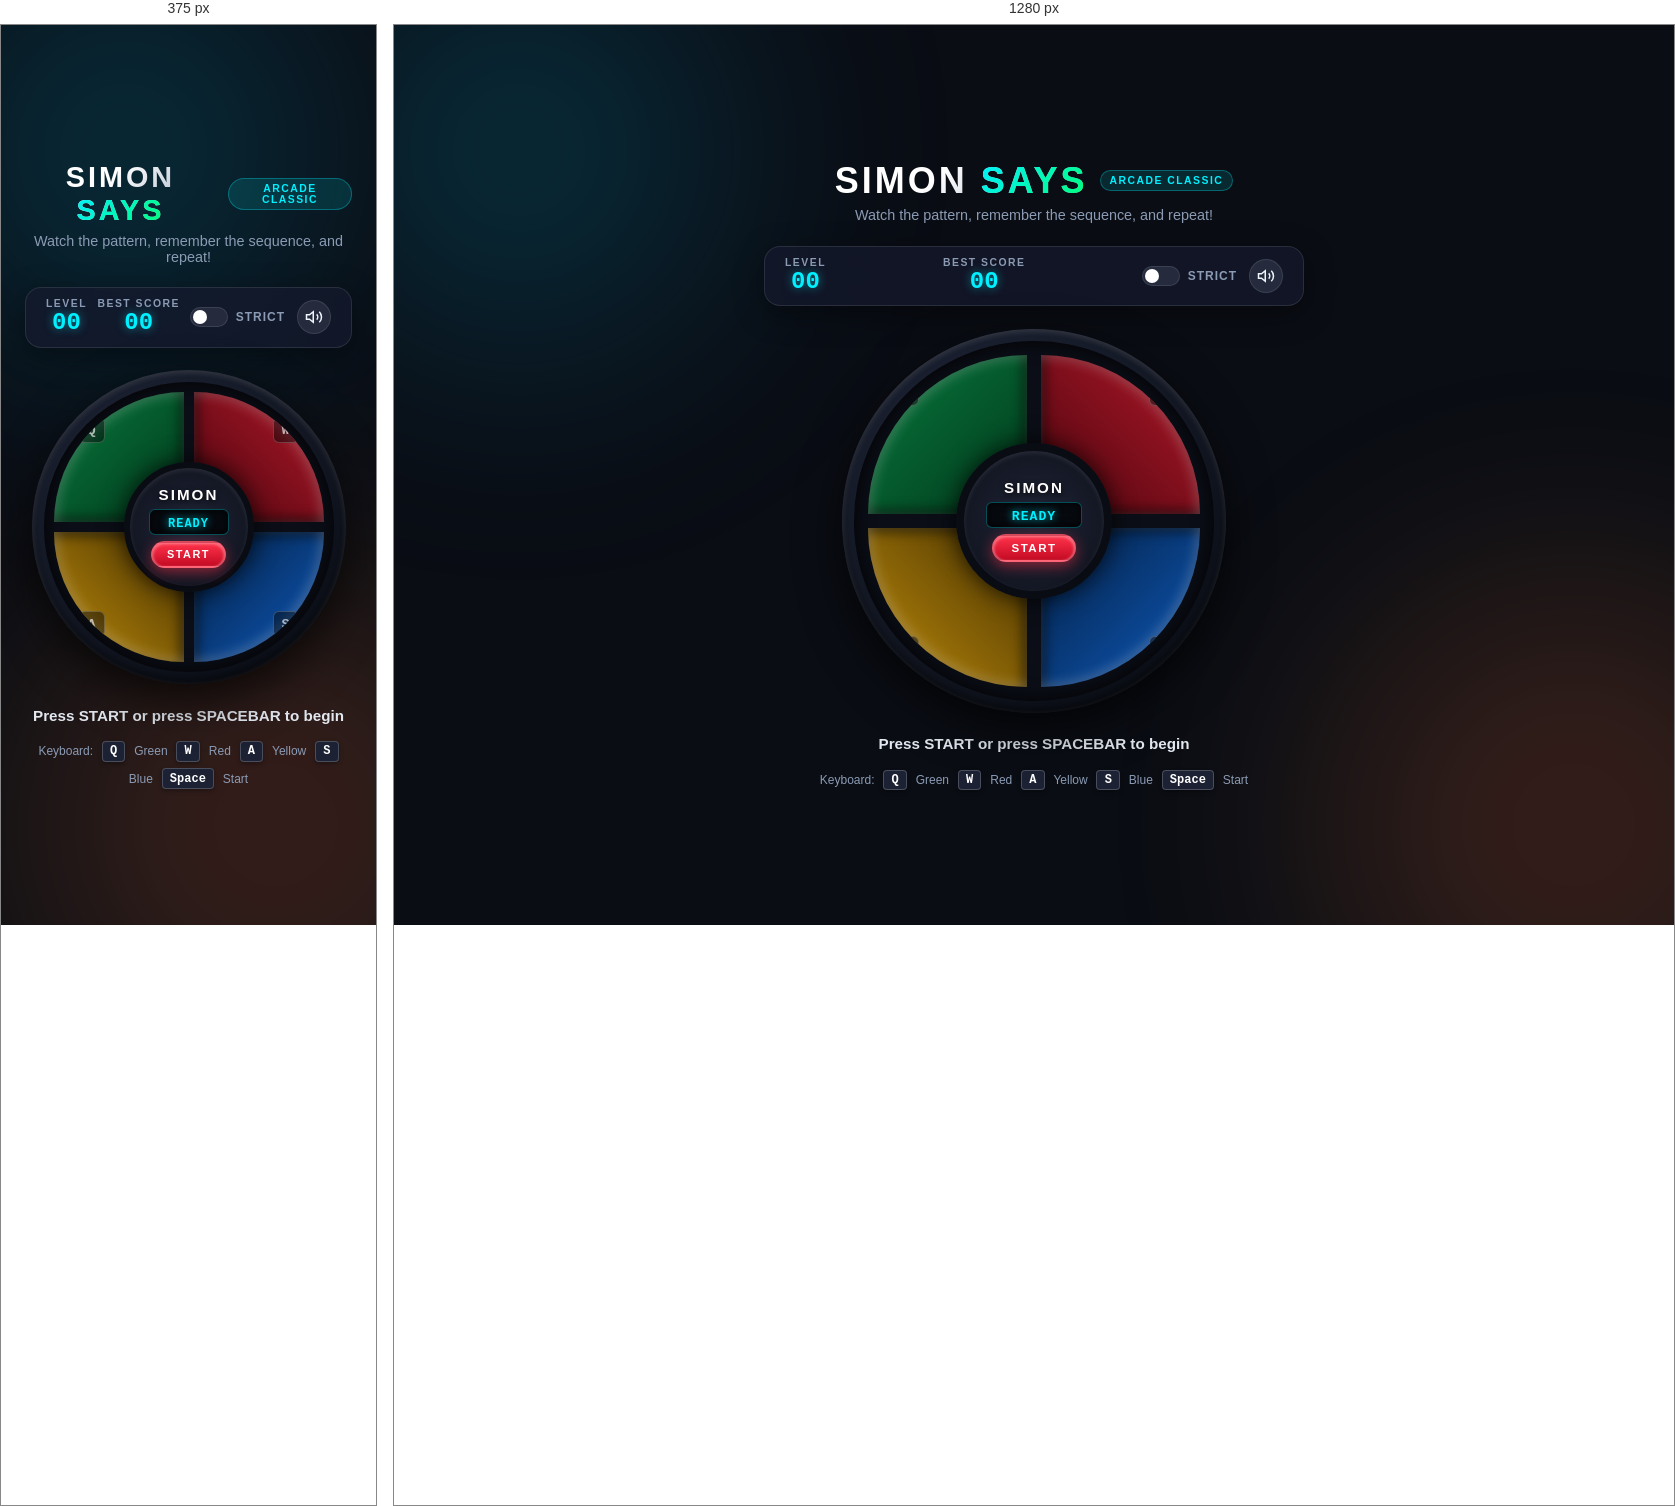
Rendered at 375 px and 1280 px, left to right.

<!-- file: index.html -->
<!DOCTYPE html>
<html lang="en">
<head>
  <meta charset="UTF-8">
  <meta name="viewport" content="width=device-width, initial-scale=1.0">
  <title>Simon Says - Classic Memory Game</title>
  <meta name="description" content="A classic Simon Says memory sequence game built with HTML, CSS, and Vanilla JavaScript with synthesized retro audio and neon visual effects.">
  <link rel="preconnect" href="https://fonts.googleapis.com">
  <link rel="preconnect" href="https://fonts.gstatic.com" crossorigin>
  <link href="https://fonts.googleapis.com/css2?family=Outfit:wght@400;600;700;800&family=Share+Tech+Mono&display=swap" rel="stylesheet">
  <link rel="stylesheet" href="style.css">
</head>
<body>
  <div class="background-glow">
    <div class="glow-orb orb-1"></div>
    <div class="glow-orb orb-2"></div>
  </div>

  <main class="game-container">
    <!-- Header -->
    <header class="game-header">
      <div class="title-wrap">
        <h1 class="game-title">SIMON <span class="accent-text">SAYS</span></h1>
        <span class="badge">ARCADE CLASSIC</span>
      </div>
      <p class="subtitle">Watch the pattern, remember the sequence, and repeat!</p>
    </header>

    <!-- Top Status / Stats Bar -->
    <section class="stats-panel" aria-label="Game statistics">
      <div class="stat-card">
        <span class="stat-label">LEVEL</span>
        <span class="stat-value" id="current-score">00</span>
      </div>
      <div class="stat-card">
        <span class="stat-label">BEST SCORE</span>
        <span class="stat-value" id="high-score">00</span>
      </div>
      <div class="controls-pill">
        <label class="switch-container" title="Strict mode: One mistake and game restarts from level 1">
          <input type="checkbox" id="strict-toggle">
          <span class="switch-slider"></span>
          <span class="switch-text">STRICT</span>
        </label>
        <button id="sound-toggle" class="icon-btn" title="Toggle Sound" aria-label="Toggle Sound">
          <svg id="sound-icon-on" class="icon" viewBox="0 0 24 24" fill="none" stroke="currentColor" stroke-width="2">
            <polygon points="11 5 6 9 2 9 2 15 6 15 11 19 11 5"></polygon>
            <path d="M19.07 4.93a10 10 0 0 1 0 14.14M15.54 8.46a5 5 0 0 1 0 7.07"></path>
          </svg>
          <svg id="sound-icon-off" class="icon hidden" viewBox="0 0 24 24" fill="none" stroke="currentColor" stroke-width="2">
            <polygon points="11 5 6 9 2 9 2 15 6 15 11 19 11 5"></polygon>
            <line x1="23" y1="9" x2="17" y2="15"></line>
            <line x1="17" y1="9" x2="23" y2="15"></line>
          </svg>
        </button>
      </div>
    </section>

    <!-- Simon Game Board -->
    <div class="simon-board-wrapper">
      <div class="simon-board" id="simon-board">
        <!-- Colored Quadrants -->
        <button type="button" class="pad pad-green" id="green" data-color="green" data-key="Q" aria-label="Green pad">
          <span class="key-hint">Q</span>
        </button>
        <button type="button" class="pad pad-red" id="red" data-color="red" data-key="W" aria-label="Red pad">
          <span class="key-hint">W</span>
        </button>
        <button type="button" class="pad pad-yellow" id="yellow" data-color="yellow" data-key="A" aria-label="Yellow pad">
          <span class="key-hint">A</span>
        </button>
        <button type="button" class="pad pad-blue" id="blue" data-color="blue" data-key="S" aria-label="Blue pad">
          <span class="key-hint">S</span>
        </button>

        <!-- Center Control Console -->
        <div class="center-console">
          <div class="console-inner">
            <span class="brand-text">SIMON</span>
            <div class="digital-display" id="display-screen">
              <span id="display-text">READY</span>
            </div>
            <button id="start-btn" class="action-btn">
              <span id="start-btn-label">START</span>
            </button>
          </div>
        </div>
      </div>
    </div>

    <!-- Status & Guide Footer -->
    <footer class="game-footer">
      <div class="status-banner" id="status-message">Press START or press SPACEBAR to begin</div>
      <div class="keyboard-hints">
        <span>Keyboard:</span>
        <span class="key-tag">Q</span> Green
        <span class="key-tag">W</span> Red
        <span class="key-tag">A</span> Yellow
        <span class="key-tag">S</span> Blue
        <span class="key-tag">Space</span> Start
      </div>
    </footer>
  </main>

  <script src="app.js"></script>
</body>
</html>


/* @media block from style.css */
@media (max-width: 440px) {
  .simon-board {
    width: 290px;
    height: 290px;
    gap: 10px;
    padding: 10px;
  }

  .center-console {
    width: 130px;
    height: 130px;
    border-width: 6px;
  }

  .digital-display {
    width: 80px;
  }

  #display-text {
    font-size: 0.75rem;
  }

  .action-btn {
    padding: 0.35rem 0.9rem;
    font-size: 0.68rem;
  }

  .game-title {
    font-size: 1.8rem;
  }
}